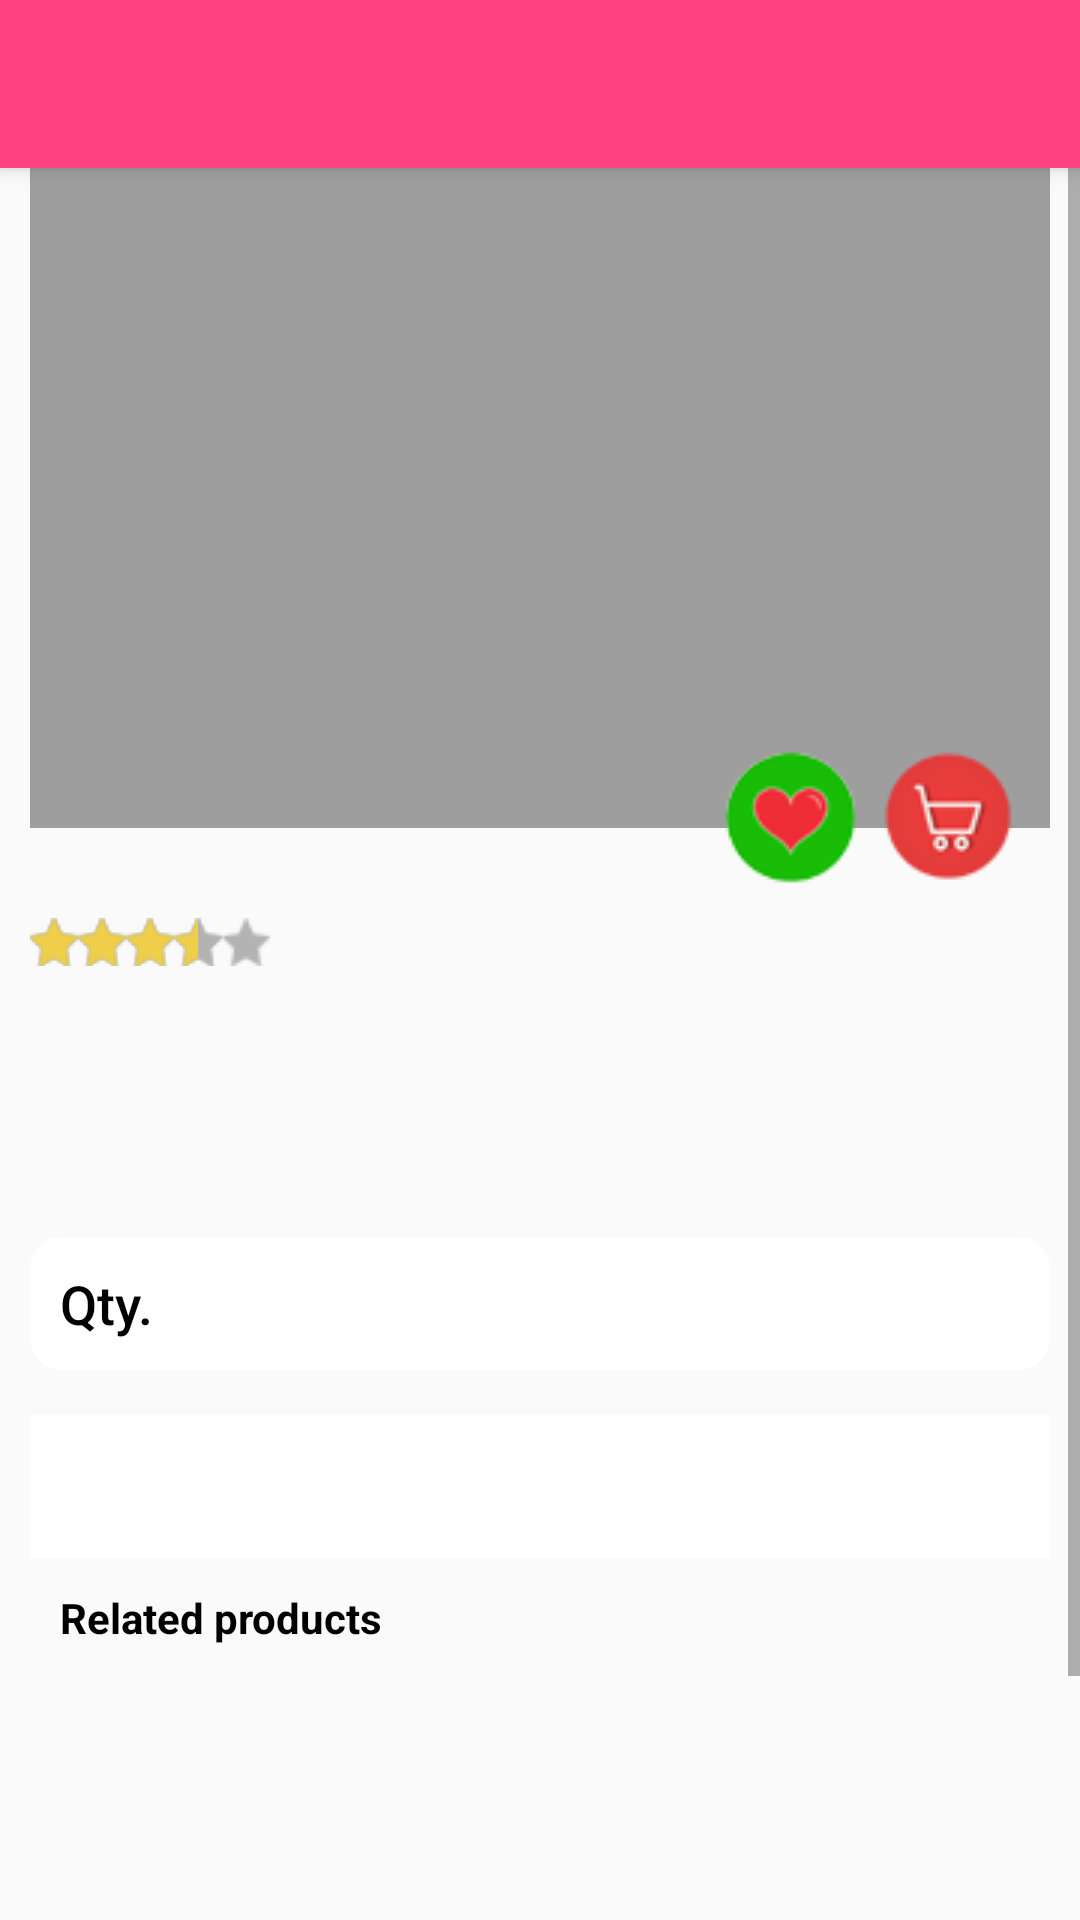

Here is an Android app screen rendered from its layout file. Give the layout XML and the strings, colors and styles it references.
<!-- AndroidManifest.xml: application theme AppTheme -->
<!-- res/layout/activity_product_preview.xml -->
<android.support.v4.widget.DrawerLayout
    xmlns:android="http://schemas.android.com/apk/res/android"
    xmlns:app="http://schemas.android.com/apk/res-auto"
    android:layout_width="match_parent"
    android:layout_height="match_parent"
    xmlns:tools="http://schemas.android.com/tools"
    android:fitsSystemWindows="true"
    android:id="@+id/drawer_layout"
    tools:openDrawer="start">
    <android.support.design.widget.CoordinatorLayout
        android:layout_width="match_parent"
        android:layout_height="match_parent">

        <android.support.design.widget.AppBarLayout
            android:layout_width="match_parent"
            android:layout_height="wrap_content"
            android:theme="@style/AppTheme.AppBarOverlay">

            <android.support.v7.widget.Toolbar
                android:layout_width="match_parent"
                android:id="@+id/toolBar"
                android:layout_height="?attr/actionBarSize"
                android:background="@color/colorAccent"
                app:popupTheme="@style/AppTheme.PopupOverlay">


            </android.support.v7.widget.Toolbar>
        </android.support.design.widget.AppBarLayout>

        <ScrollView
            android:layout_width="match_parent"
            android:layout_height="match_parent"
            app:layout_behavior="@string/appbar_scrolling_view_behavior">

            <LinearLayout
                android:layout_width="match_parent"
                android:layout_height="match_parent"
                android:orientation="vertical"
                >

    <RelativeLayout
        android:layout_width="match_parent"
        android:layout_height="240dp"
        android:id="@+id/layout_1"
        android:layout_marginRight="@dimen/padding_medium_10"
        android:layout_marginLeft="@dimen/padding_medium_10">

<RelativeLayout
    android:layout_width="match_parent"
    android:layout_height="match_parent"
    android:background="@color/grey_light"
    android:gravity="center_horizontal"
    android:layout_marginBottom="@dimen/padding_xlarge_20">

<android.support.v4.view.ViewPager
    android:layout_width="match_parent"
    android:layout_height="match_parent"
    android:id="@+id/view_pager_slider">
</android.support.v4.view.ViewPager>

    <LinearLayout
        android:layout_width="match_parent"
        android:layout_height="wrap_content"
        android:id="@+id/viewPage_dotCount"
        android:orientation="horizontal"
        android:gravity="center"
        android:layout_alignParentBottom="true"
        android:layout_marginBottom="@dimen/padding_small_5">


    </LinearLayout>

</RelativeLayout>

        <TextView
            android:layout_width="wrap_content"
            android:layout_height="wrap_content"
            android:id="@+id/prod_name"
            android:layout_alignParentTop="true"
            android:layout_alignParentLeft="true"
            android:textStyle="bold"
            android:textColor="@color/black"
            android:textAppearance="@android:style/TextAppearance.DeviceDefault.Medium"
            android:layout_marginTop="@dimen/padding_small_5"
            android:layout_marginLeft="@dimen/padding_small_5"
            />

        <ImageView
            android:id="@+id/add_to_cart"
            android:layout_width="48dp"
            android:layout_height="48dp"
            android:src="@drawable/cart"
            android:layout_alignParentBottom="true"
            android:layout_alignParentRight="true"
            android:layout_marginRight="@dimen/padding_medium_10"/>

        <ImageView
            android:id="@+id/add_to_wishlist"
            android:layout_width="48dp"
            android:layout_height="48dp"
            android:src="@drawable/wishlist"
            android:layout_toLeftOf="@id/add_to_cart"
            android:layout_alignParentBottom="true"
            android:layout_marginRight="@dimen/padding_small_5"

            />

    </RelativeLayout>


    <LinearLayout
        android:layout_width="match_parent"
        android:layout_height="wrap_content"
        android:layout_marginTop="@dimen/padding_medium_10"
        android:orientation="horizontal">


        <android.support.v7.widget.AppCompatRatingBar
            android:id="@+id/prod_rating"
            android:layout_width="wrap_content"
            android:layout_height="wrap_content"
            android:layout_alignParentLeft="true"
            android:layout_marginLeft="@dimen/padding_medium_10"
            android:numStars="5"
            android:stepSize="0.5"
            android:rating="3.5"
            android:layout_centerVertical="true"
            android:isIndicator="false"
            style="@style/ratingBarSmall"
            />

        <TextView
            android:layout_width="wrap_content"
            android:layout_height="wrap_content"

            android:layout_marginLeft="@dimen/padding_medium_10"
            android:id="@+id/rating_count"
            android:textAppearance="@android:style/TextAppearance.DeviceDefault.Small"
            android:textColor="@color/txt_color"/>

    </LinearLayout>

           <TextView
            android:layout_width="wrap_content"
            android:layout_height="wrap_content"
             android:layout_marginLeft="@dimen/padding_medium_10"
               android:layout_marginTop="@dimen/padding_medium_10"
            android:id="@+id/stock"
            android:textAppearance="@android:style/TextAppearance.DeviceDefault.Small"
            android:textColor="@color/txt_color"/>
        <TextView
            android:layout_width="wrap_content"
            android:layout_height="wrap_content"
            android:layout_marginTop="@dimen/padding_medium_10"
            android:background="@drawable/strict_line"
            android:layout_marginLeft="@dimen/padding_medium_10"
            android:id="@+id/old_price"
            android:textAppearance="@android:style/TextAppearance.DeviceDefault.Small"
            android:textColor="@color/txt_color"/>
        <TextView
            android:layout_width="wrap_content"
            android:layout_height="wrap_content"
            android:layout_marginLeft="@dimen/padding_medium_10"
            android:layout_marginTop="@dimen/padding_small_5"
            android:id="@+id/prod_price"
            android:textAppearance="@android:style/TextAppearance.DeviceDefault.Medium"
            android:textColor="@color/colorAccent"/>


<RelativeLayout
    android:layout_width="match_parent"
    android:layout_height="wrap_content"
    android:paddingTop="@dimen/padding_small_5"
    android:layout_marginRight="@dimen/padding_medium_10"
    android:layout_marginLeft="@dimen/padding_medium_10"
    android:paddingBottom="@dimen/padding_medium_10"
    android:background="@drawable/rounded_corner_white">

    <TextView
        android:layout_width="wrap_content"
        android:layout_height="wrap_content"
        android:text="@string/qty"
        android:layout_marginLeft="@dimen/padding_medium_10"
        android:layout_marginTop="@dimen/padding_small_5"
        android:id="@+id/prod_qty"
        android:layout_alignParentLeft="true"
        android:textAppearance="@android:style/TextAppearance.DeviceDefault.Medium"
        android:textColor="@color/black"/>
    <TextView
        android:layout_width="wrap_content"
        android:layout_height="wrap_content"

        android:layout_marginRight="@dimen/padding_medium_10"
        android:layout_marginTop="@dimen/padding_small_5"
        android:id="@+id/prod_qty_value"
        android:layout_alignParentRight="true"
        android:textAppearance="@android:style/TextAppearance.DeviceDefault.Medium"
        android:textColor="@color/black"/>

</RelativeLayout>


    <android.support.design.widget.TabLayout
        android:layout_width="match_parent"
        android:layout_height="wrap_content"
        android:id="@+id/tab_layout"
        android:background="@color/white"
        android:layout_marginLeft="@dimen/padding_medium_10"
        android:layout_marginRight="@dimen/padding_medium_10"
        android:layout_marginTop="@dimen/padding_large_15">
    </android.support.design.widget.TabLayout>

<FrameLayout
    android:layout_width="match_parent"
    android:layout_height="wrap_content"
    android:id="@+id/frag_container"
    android:layout_marginLeft="@dimen/padding_medium_10"
    android:layout_marginRight="@dimen/padding_medium_10"
    android:background="@color/white">

</FrameLayout>

    <LinearLayout
        android:layout_width="match_parent"
        android:layout_height="200dp"
        android:orientation="vertical"
        android:layout_marginLeft="@dimen/padding_medium_10"
        android:layout_marginRight="@dimen/padding_medium_10"
        android:layout_marginTop="@dimen/padding_small_5"
        android:layout_marginBottom="@dimen/padding_medium_10">
        <TextView
            android:layout_width="wrap_content"
            android:layout_height="wrap_content"
            android:text="@string/related"
            android:textStyle="bold"
            android:textColor="@color/black"
            android:layout_marginLeft="@dimen/padding_medium_10"
            android:paddingTop="@dimen/padding_small_5"
            android:paddingBottom="@dimen/padding_small_5"/>
        <android.support.v7.widget.RecyclerView
            android:layout_width="wrap_content"
            android:layout_height="wrap_content"
            android:scrollbars="none"
            android:id="@+id/recycler_related">

        </android.support.v7.widget.RecyclerView>
    </LinearLayout>



</LinearLayout>

</ScrollView>
    </android.support.design.widget.CoordinatorLayout>

    <android.support.design.widget.NavigationView
        android:layout_width="wrap_content"
        android:layout_height="match_parent"
        android:fitsSystemWindows="true"
        android:layout_gravity="start"
        android:visibility="visible"
        android:id="@+id/navi_view"
        app:headerLayout="@layout/navi_header_layout"
        app:menu="@menu/navi_home_menu">

    </android.support.design.widget.NavigationView>


</android.support.v4.widget.DrawerLayout>
<!-- res/layout/navi_header_layout.xml (included above) -->
<?xml version="1.0" encoding="utf-8"?>
<RelativeLayout
    xmlns:android="http://schemas.android.com/apk/res/android" android:layout_width="match_parent"
    android:layout_height="match_parent">
    <ImageView
        android:id="@+id/navi_logo"
        android:layout_width="96dp"
        android:layout_height="96dp"
        android:src="@drawable/app_logo"
        android:layout_centerHorizontal="true"
        android:padding="@dimen/padding_small_5"/>
    <TextView
        android:layout_width="wrap_content"
        android:layout_height="wrap_content"
        android:layout_marginTop="@dimen/padding_medium_10"
        android:layout_below="@+id/navi_logo"
        android:text="THATHA Ecommerce App"
        android:layout_centerHorizontal="true"
        android:textSize="@dimen/txt_large_12"
        android:textColor="@color/black"/>

</RelativeLayout>
<!-- resources referenced by this layout -->
<resources>
  <color name="black">#000000</color>
  <color name="colorAccent">#FF4081</color>
  <color name="grey_light">#9E9E9E</color>
  <color name="txt_color">#000000</color>
  <color name="white">#ffffff</color>
  <dimen name="padding_large_15">15dp</dimen>
  <dimen name="padding_medium_10">10dp</dimen>
  <dimen name="padding_small_5">5dp</dimen>
  <dimen name="padding_xlarge_20">20dp</dimen>
  <dimen name="txt_large_12">12sp</dimen>
  <!-- drawable app_logo: png bitmap (drawable, 38223 bytes) -->
  <!-- drawable cart: png bitmap (drawable, 2810 bytes) -->
  <!-- drawable rounded_corner_white (drawable) -->
  <?xml version="1.0" encoding="utf-8"?>
  <shape xmlns:android="http://schemas.android.com/apk/res/android">
  
      <stroke android:color="@color/white"
          android:width="1dp"></stroke>
      <solid android:color="@color/white"></solid>
  
      <corners android:radius="@dimen/padding_medium_10"></corners>
  
  
  
  
  </shape>
  <!-- drawable strict_line (drawable) -->
  <?xml version="1.0" encoding="utf-8"?>
  <selector xmlns:android="http://schemas.android.com/apk/res/android">
  <item android:state_pressed="false">
      <shape android:shape="line">
  
  <stroke android:color="@color/grey_light"
      android:width="1dp"></stroke>
  
  
      </shape>
  
  
  
  </item>
  </selector>
  <!-- drawable wishlist: png bitmap (drawable, 3651 bytes) -->
  <string name="qty">Qty.</string>
  <string name="related">Related products</string>
  <style name="AppTheme.AppBarOverlay" parent="ThemeOverlay.AppCompat.Dark.ActionBar" />
  <style name="AppTheme.PopupOverlay" parent="ThemeOverlay.AppCompat.Light" />
  <style name="ratingBarSmall" parent="@android:style/Widget.RatingBar">
    <item name="android:progressDrawable">@drawable/ratingbar_custom_small</item>
          <item name="android:minHeight">16dp</item>
          <item name="android:maxHeight">16dp</item>
  
  
      </style>
  <style name="AppTheme" parent="Theme.AppCompat.Light.NoActionBar">
          
          <item name="colorPrimary">@color/colorPrimary</item>
          <item name="colorPrimaryDark">@color/colorPrimaryDark</item>
          <item name="colorAccent">@color/colorAccent</item>
      </style>
  <!-- drawable ratingbar_custom_small (drawable) -->
  <?xml version="1.0" encoding="utf-8"?>
  <layer-list xmlns:android="http://schemas.android.com/apk/res/android">
  
  <item android:id="@android:id/background"
      android:drawable="@drawable/ic_star_filled_grey_16"/>
  
  <item android:id="@android:id/secondaryProgress"
      android:drawable="@drawable/ic_star_filled_grey_16"/>
  
      <item android:id="@android:id/progress"
          android:drawable="@drawable/ic_star_filled_yellow_16"/>
  
  
  
  
  
  </layer-list>
  <color name="colorPrimary">#3F51B5</color>
  <color name="colorPrimaryDark">#303F9F</color>
  <!-- drawable ic_star_filled_grey_16: png bitmap (drawable, 442 bytes) -->
  <!-- drawable ic_star_filled_yellow_16: png bitmap (drawable, 440 bytes) -->
</resources>
